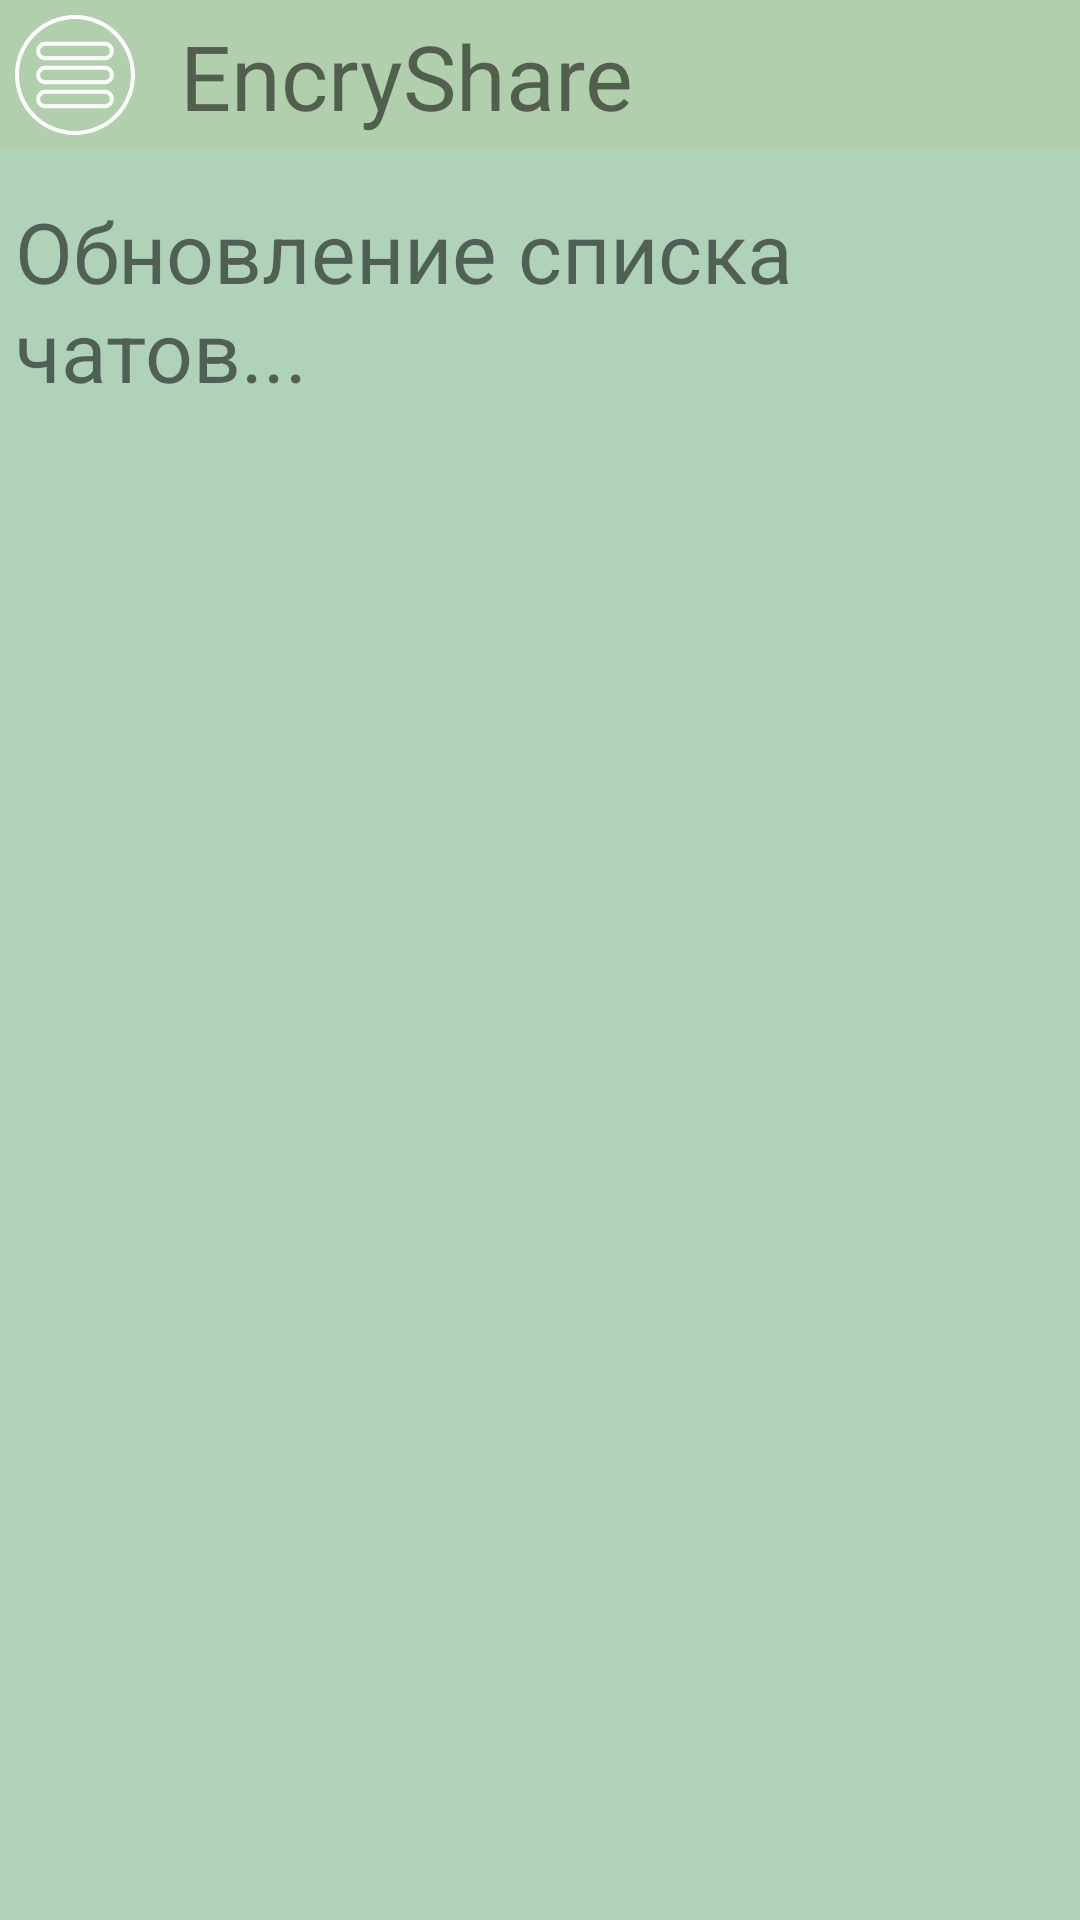

Reconstruct the res/layout file that produces this screen, plus the resources it refers to.
<!-- AndroidManifest.xml: application theme Theme.EncryshareMob.main -->
<!-- res/layout/activity_logged_window.xml -->
<?xml version="1.0" encoding="utf-8"?>
<RelativeLayout xmlns:android="http://schemas.android.com/apk/res/android"
    xmlns:app="http://schemas.android.com/apk/res-auto"
    xmlns:tools="http://schemas.android.com/tools"
    android:layout_width="match_parent"
    android:layout_height="match_parent"
    tools:context=".loggedWindow">






    <LinearLayout
        android:layout_width="match_parent"
        android:layout_height="match_parent"
        android:layout_marginBottom="00sp"
        android:orientation="vertical">

        <LinearLayout
            android:layout_width="match_parent"
            android:layout_height="match_parent"
            android:orientation="vertical">

            <RelativeLayout
                android:id="@+id/leftMenuPanel"
                android:layout_width="match_parent"
                android:layout_height="match_parent"
                android:layout_gravity="start"
                android:layout_weight="0"
                android:background="@color/bg_menu1"

                android:choiceMode="none"
                android:clickable="true"
                android:focusable="true"
                android:visibility="gone">

                <TextView
                    android:layout_width="match_parent"
                    android:layout_height="40sp"
                    android:layout_marginTop="50sp"
                    android:text="@string/welcometext"
                    android:textAlignment="center"
                    android:textSize="10pt" />

                <TextView
                    android:id="@+id/username"
                    android:layout_width="match_parent"
                    android:layout_height="40sp"
                    android:layout_marginTop="80sp"
                    android:text="@string/username"
                    android:textAlignment="center"
                    android:textSize="10pt" />

                <TextView
                    android:layout_width="match_parent"
                    android:layout_height="40sp"
                    android:layout_marginTop="130sp"
                    android:text="@string/yourid"
                    android:textAlignment="center"
                    android:textSize="10pt" />

                <TextView
                    android:id="@+id/userid"
                    android:layout_width="match_parent"
                    android:layout_height="40sp"
                    android:layout_marginTop="160sp"
                    android:text="@string/userid"
                    android:textAlignment="center"
                    android:textSize="10pt" />

                <TextView
                    android:layout_width="match_parent"
                    android:layout_height="40sp"
                    android:layout_marginTop="185sp"
                    android:text="@string/pressidtocopy"
                    android:textAlignment="center"
                    android:textSize="9pt" />
                <Button
                    android:id="@+id/share"
                    android:layout_marginHorizontal="90sp"
                    android:layout_width="match_parent"
                    android:layout_height="40sp"
                    android:layout_alignParentTop="true"
                    android:layout_marginTop="270sp"
                    android:background="@drawable/chatbg"
                    android:text="@string/share"
                    android:textSize="16dp"
                    android:outlineProvider="background"
                    android:textColor="@color/white"/>

                <Button
                    android:id="@+id/langBtn"
                    android:layout_width="match_parent"
                    android:layout_height="40sp"
                    android:layout_alignParentTop="true"
                    android:layout_marginHorizontal="90sp"
                    android:layout_marginTop="225sp"
                    android:background="@drawable/chatbg"
                    android:outlineProvider="background"
                    android:text="@string/language"
                    android:textColor="@color/white"
                    android:textSize="16dp" />

                <Button
                    android:id="@+id/newChat"
                    android:layout_width="match_parent"
                    android:layout_height="70sp"
                    android:layout_alignParentBottom="true"
                    android:layout_marginHorizontal="10sp"
                    android:layout_marginBottom="90sp"
                    android:background="@drawable/chatbg"
                    android:outlineProvider="background"
                    android:text="@string/createchat"
                    android:textColor="@color/white"
                    android:textSize="20dp" />

                <EditText
                    android:id="@+id/newChatName"
                    android:layout_width="match_parent"
                    android:layout_height="60sp"
                    android:layout_alignParentBottom="true"
                    android:layout_marginHorizontal="10sp"
                    android:layout_marginBottom="30sp"
                    android:backgroundTint="@color/white"
                    android:hint="@string/enterchatname"
                    android:textColor="@color/white"
                    android:textColorHighlight="@color/grey1"
                    android:textColorHint="@color/white"
                    android:textColorLink="@color/grey1"
                    android:visibility="gone" />


            </RelativeLayout>

            <ScrollView

                android:id="@+id/scrollChats"
                android:layout_width="match_parent"
                android:layout_height="match_parent"
                android:layout_weight="6"
                android:background="@color/bg_scroll"
                android:visibility="visible">

                <LinearLayout

                    android:id="@+id/allChatsPanel"
                    android:layout_width="match_parent"
                    android:layout_height="wrap_content"
                    android:layout_marginTop="60sp"
                    android:orientation="vertical">
                    <TextView
                        android:id="@+id/chats_preloader"
                        android:layout_width="match_parent"
                        android:layout_height="wrap_content"
                        android:text="@string/chats_loading"
                        android:layout_margin="5sp"
                        android:textSize="28sp"/>
                </LinearLayout>

            </ScrollView>


        </LinearLayout>
    </LinearLayout>

    <RelativeLayout
        android:layout_width="match_parent"
        android:layout_height="50dp"
        android:layout_alignParentTop="true"
        android:layout_alignParentLeft="true"
        android:background="@color/bg_main">

        <ImageButton

            android:id="@+id/menuBtn"
            android:layout_width="40sp"
            android:layout_height="40sp"
            android:layout_alignParentLeft="true"
            android:layout_alignParentTop="true"
            android:layout_centerInParent="true"
            android:layout_margin="5sp"
            android:background="@drawable/ic_buter_2pt"
            android:contentDescription="@string/app_name"
            android:foregroundGravity="center"
            android:visibility="visible" />

        <TextView
            android:layout_marginTop="5sp"
            android:layout_marginBottom="5sp"
            android:layout_width="match_parent"
            android:layout_height="40sp"
            android:layout_marginLeft="60sp"
            android:text="@string/app_name"
            android:textSize="30sp" />
    </RelativeLayout>

</RelativeLayout>
<!-- resources referenced by this layout -->
<resources>
  <color name="bg_main">#b2cfad</color>
  <color name="bg_menu1">#1B1E30</color>
  <color name="bg_scroll">#afd2b9</color>
  <color name="grey1">#D1D1D1</color>
  <color name="white">#FFFFFFFF</color>
  <!-- drawable chatbg (drawable) -->
  <?xml version="1.0" encoding="utf-8"?>
  <shape xmlns:android="http://schemas.android.com/apk/res/android"
      android:shape="rectangle">
      <corners android:radius="17dp" />
      <solid
          android:color="@color/bg_chat"/>
      <stroke android:width="2dp" android:color="@color/white" />
  </shape>
  <!-- drawable ic_buter_2pt: vector/xml drawable (drawable, 2613 chars, omitted) -->
  <string name="app_name" translatable="false">EncryShare</string>
  <string name="chats_loading">Обновление списка чатов...</string>
  <string name="createchat">Создать чат</string>
  <string name="enterchatname">Введите название чата…</string>
  <string name="language" translatable="false">Language</string>
  <string name="pressidtocopy">(нажмите на ID чтобы скопировать)</string>
  <string name="share">Поделиться</string>
  <string name="userid" translatable="false">id</string>
  <string name="username" translatable="false">name</string>
  <string name="welcometext">Добро пожаловать,</string>
  <string name="yourid">Ваш ID:</string>
  <style name="Theme.EncryshareMob.main" parent="Theme.MaterialComponents.DayNight.NoActionBar">
          
          <item name="colorPrimary">@color/bg_chat</item>
          <item name="colorPrimaryVariant">@color/bg_main</item>
          <item name="colorOnPrimary">@color/white</item>
          
          <item name="colorSecondary">@color/teal_200</item>
          <item name="colorSecondaryVariant">@color/teal_700</item>
          <item name="colorOnSecondary">@color/black</item>
          
          <item name="android:statusBarColor" tools:targetApi="l">?attr/colorPrimaryVariant</item>
          
      </style>
  <color name="bg_chat">#afd4b9</color>
  <color name="teal_200">#FF03DAC5</color>
  <color name="teal_700">#FF018786</color>
  <color name="black">#FF000000</color>
</resources>
